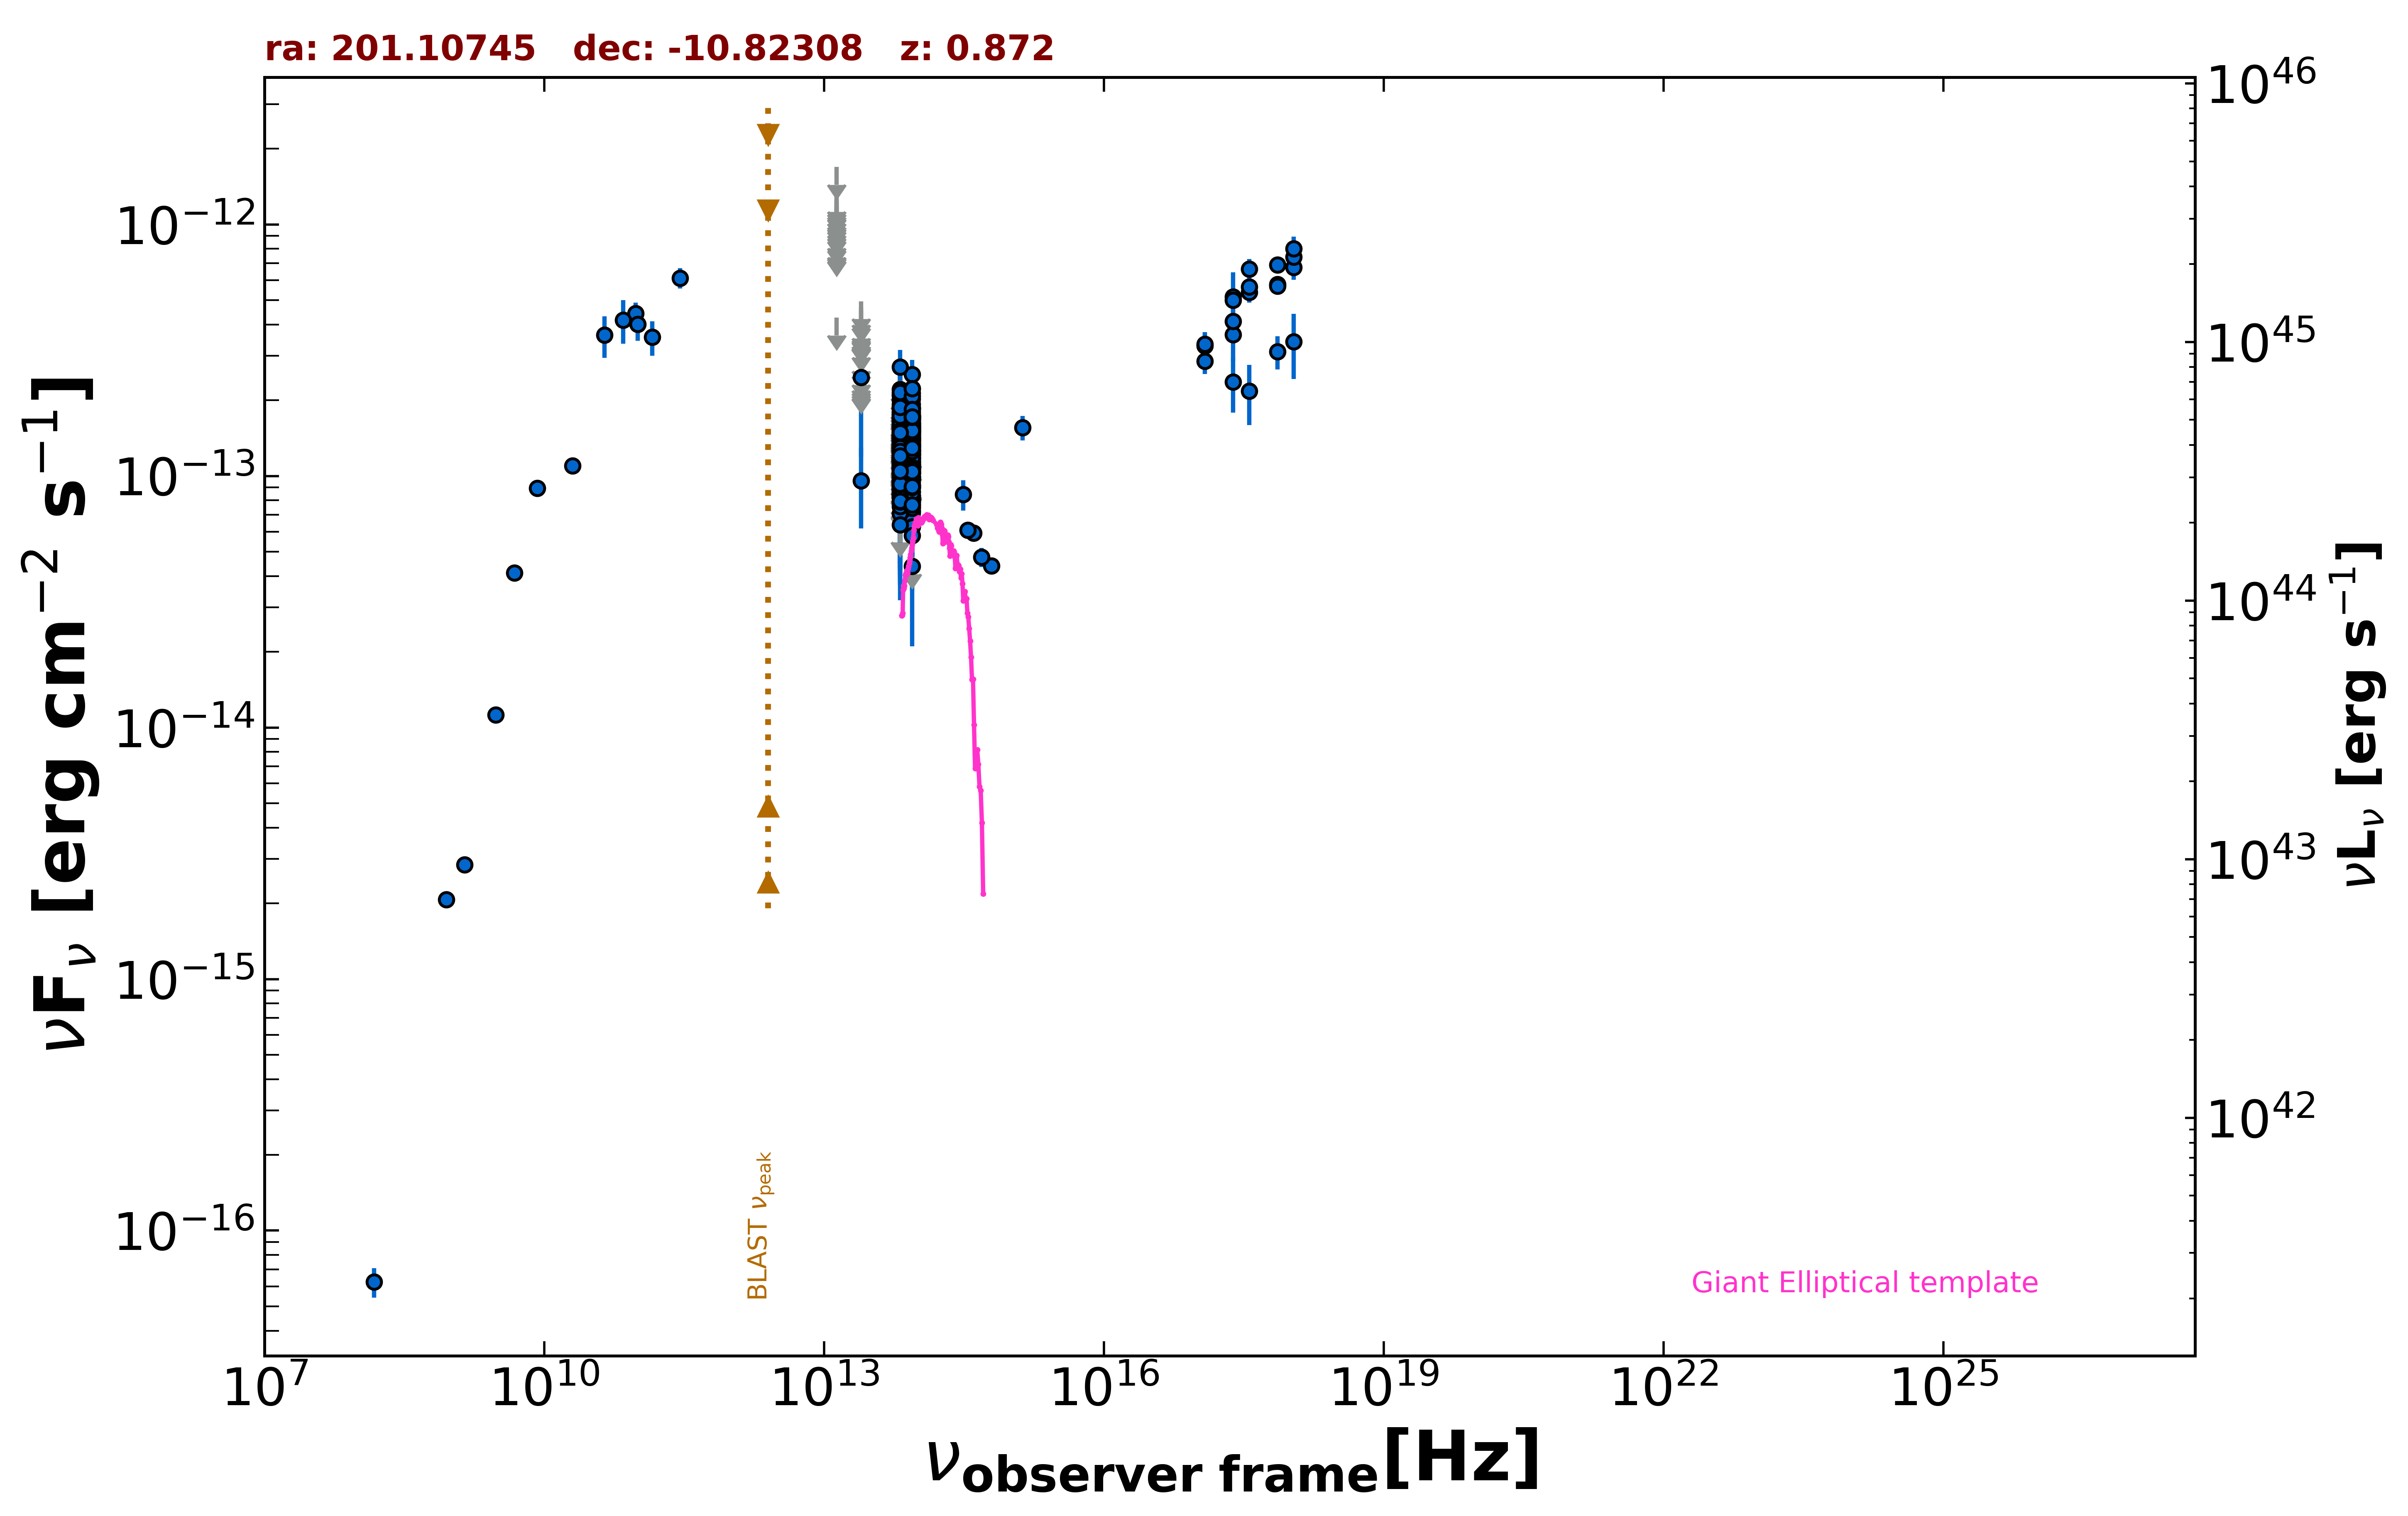

Values plotted in this chart, from the file beside it:
freq., flux, err_flux, MJD_start, MJD_end, flag, catalog, reference
1.400e+09, 2.852e-15, 1.010e-16, 55000, 55000, , NVSS, Condon et al. 1998  AJ  115  1693
8.870e+08, 2.069e-15, 1.500e-16, 55000, 55000, , RACS, Hale et al. 2021  PASA  38  e058
3.000e+09, 1.123e-14, 3.000e-17, 55000, 55000, , VLASSQL, Gordon et al. 2021  ApJS  255  30
2.418e+17, 5.149e-13, 1.309e-13, 55000, 55000, , RASS, Boller et al. 2016  A&A  103  1
2.418e+17, 3.645e-13, 7.820e-14, 55000, 55000, , WGACAT, White et al. 2000  VizieR  IX/31/wgacat
2.418e+17, 4.115e-13, 4.000e-14, 54234, 54311, , 1OUSX, Giommi et al. in preparation
1.209e+17, 2.855e-13, 3.110e-14, 54234, 54311, , 1OUSX, Giommi et al. in preparation
3.627e+17, 5.375e-13, 4.890e-14, 54234, 54311, , 1OUSX, Giommi et al. in preparation
7.253e+17, 5.782e-13, 3.380e-14, 54234, 54311, , 1OUSX, Giommi et al. in preparation
1.088e+18, 6.743e-13, 7.220e-14, 54234, 54311, , 1OUSX, Giommi et al. in preparation
7.253e+17, 5.694e-13, 3.420e-14, 55000, 55000, , 2SXPS, Evans et al. 2020  ApJS  247  54
1.209e+17, 3.295e-13, 3.885e-14, 55000, 55000, , 2SXPS, Evans et al. 2020  ApJS  247  54
3.627e+17, 5.650e-13, 5.380e-14, 55000, 55000, , 2SXPS, Evans et al. 2020  ApJS  247  54
1.088e+18, 7.416e-13, 8.475e-14, 55000, 55000, , 2SXPS, Evans et al. 2020  ApJS  247  54
1.500e+08, 6.255e-17, 8.400e-18, 55000, 55000, , TGSS150, Intema et al. 2017  A&A  598  A781
2.000e+10, 1.098e-13, 5.400e-15, 55000, 55000, , AT20G, Murphy et al. 2010  MNRAS  402  2403
8.400e+09, 8.929e-14, 0.000e+00, 55000, 55000, , CRATES, Healey et al. 2007  ApJS  171  61
4.800e+09, 4.114e-14, 2.205e-15, 55000, 55000, , PMN, Griffith et al. 1993-1996  VizieR  VIII/…
2.850e+11, 6.127e-13, 5.700e-14, 57073, 57073, , ALMA, Bonato et al. 2019  MNRAS  485  1188
9.506e+10, 4.420e-13, 4.755e-14, 57073, 57073, , ALMA, Bonato et al. 2019  MNRAS  485  1188
1.000e+11, 4.008e-13, 5.605e-14, 55000, 55000, , PCCS2100, GHz The Planck Collaboration 2018  A&A  …
1.430e+11, 3.561e-13, 5.560e-14, 55000, 55000, , PCCS2143, GHz The Planck Collaboration 2018  A&A  …
4.400e+10, 3.630e-13, 6.765e-14, 55000, 55000, , PCCS2, 44 GHz The Planck Collaboration 2018  A&…
7.000e+10, 4.173e-13, 8.220e-14, 55000, 55000, , PCCS2, 70 GHz The Planck Collaboration 2018  A&…
8.817e+13, 1.217e-13, 2.300e-15, 55000, 55000, , UNWISE, Schlafly et al. 2019  ApJS  240  30
6.517e+13, 1.019e-13, 3.525e-15, 55000, 55000, , UNWISE, Schlafly et al. 2019  ApJS  240  30
8.817e+13, 1.110e-13, 5.300e-15, 55000, 55000, , WISE, Wright et al. 2010  AJ  140  1868
6.517e+13, 8.611e-14, 6.985e-15, 55000, 55000, , WISE, Wright et al. 2010  AJ  140  1868
2.498e+13, 9.575e-14, 3.392e-14, 55000, 55000, , WISE, Wright et al. 2010  AJ  140  1868
1.363e+13, 4.265e-13, 0.000e+00, 55000, 55000, UL, WISE, Wright et al. 2010  AJ  140  1868
8.817e+13, 1.489e-13, 2.520e-14, 57039, 57039, , NEOWISE, Mainzer et al. 2014  ApJ  792  30
6.517e+13, 8.715e-14, 3.724e-14, 57039, 57039, , NEOWISE, Mainzer et al. 2014  ApJ  792  30
8.817e+13, 1.317e-13, 2.600e-14, 57039, 57039, , NEOWISE, Mainzer et al. 2014  ApJ  792  30
6.517e+13, 1.335e-13, 3.785e-14, 57039, 57039, , NEOWISE, Mainzer et al. 2014  ApJ  792  30
8.817e+13, 1.120e-13, 2.380e-14, 57039, 57039, , NEOWISE, Mainzer et al. 2014  ApJ  792  30
6.517e+13, 1.450e-13, 3.645e-14, 57039, 57039, , NEOWISE, Mainzer et al. 2014  ApJ  792  30
8.817e+13, 1.101e-13, 2.153e-14, 57039, 57039, , NEOWISE, Mainzer et al. 2014  ApJ  792  30
6.517e+13, 8.860e-14, 3.583e-14, 57039, 57039, , NEOWISE, Mainzer et al. 2014  ApJ  792  30
8.817e+13, 1.565e-13, 2.840e-14, 57039, 57039, , NEOWISE, Mainzer et al. 2014  ApJ  792  30
6.517e+13, 1.674e-13, 0.000e+00, 57039, 57039, UL, NEOWISE, Mainzer et al. 2014  ApJ  792  30
8.817e+13, 1.303e-13, 2.965e-14, 57039, 57039, , NEOWISE, Mainzer et al. 2014  ApJ  792  30
6.517e+13, 1.370e-13, 5.309e-14, 57039, 57039, , NEOWISE, Mainzer et al. 2014  ApJ  792  30
8.817e+13, 1.398e-13, 3.580e-14, 57039, 57039, , NEOWISE, Mainzer et al. 2014  ApJ  792  30
6.517e+13, 1.483e-13, 3.940e-14, 57039, 57039, , NEOWISE, Mainzer et al. 2014  ApJ  792  30
8.817e+13, 1.150e-13, 2.258e-14, 57039, 57039, , NEOWISE, Mainzer et al. 2014  ApJ  792  30
6.517e+13, 1.066e-13, 3.956e-14, 57039, 57039, , NEOWISE, Mainzer et al. 2014  ApJ  792  30
8.817e+13, 1.517e-13, 2.240e-14, 57570, 57570, , NEOWISE, Mainzer et al. 2014  ApJ  792  30
6.517e+13, 1.012e-13, 4.233e-14, 57570, 57570, , NEOWISE, Mainzer et al. 2014  ApJ  792  30
8.817e+13, 1.379e-13, 2.995e-14, 57569, 57569, , NEOWISE, Mainzer et al. 2014  ApJ  792  30
6.517e+13, 9.407e-14, 3.759e-14, 57569, 57569, , NEOWISE, Mainzer et al. 2014  ApJ  792  30
8.817e+13, 1.452e-13, 2.555e-14, 57570, 57570, , NEOWISE, Mainzer et al. 2014  ApJ  792  30
6.517e+13, 1.893e-13, 3.740e-14, 57570, 57570, , NEOWISE, Mainzer et al. 2014  ApJ  792  30
8.817e+13, 1.671e-13, 2.905e-14, 57570, 57570, , NEOWISE, Mainzer et al. 2014  ApJ  792  30
6.517e+13, 1.150e-13, 4.198e-14, 57570, 57570, , NEOWISE, Mainzer et al. 2014  ApJ  792  30
8.817e+13, 1.274e-13, 2.670e-14, 57570, 57570, , NEOWISE, Mainzer et al. 2014  ApJ  792  30
6.517e+13, 1.856e-13, 3.575e-14, 57570, 57570, , NEOWISE, Mainzer et al. 2014  ApJ  792  30
8.817e+13, 1.204e-13, 2.195e-14, 57571, 57571, , NEOWISE, Mainzer et al. 2014  ApJ  792  30
6.517e+13, 1.452e-13, 3.510e-14, 57571, 57571, , NEOWISE, Mainzer et al. 2014  ApJ  792  30
8.817e+13, 1.615e-13, 2.180e-14, 57570, 57570, , NEOWISE, Mainzer et al. 2014  ApJ  792  30
6.517e+13, 1.074e-13, 4.101e-14, 57570, 57570, , NEOWISE, Mainzer et al. 2014  ApJ  792  30
... 456 more rows
